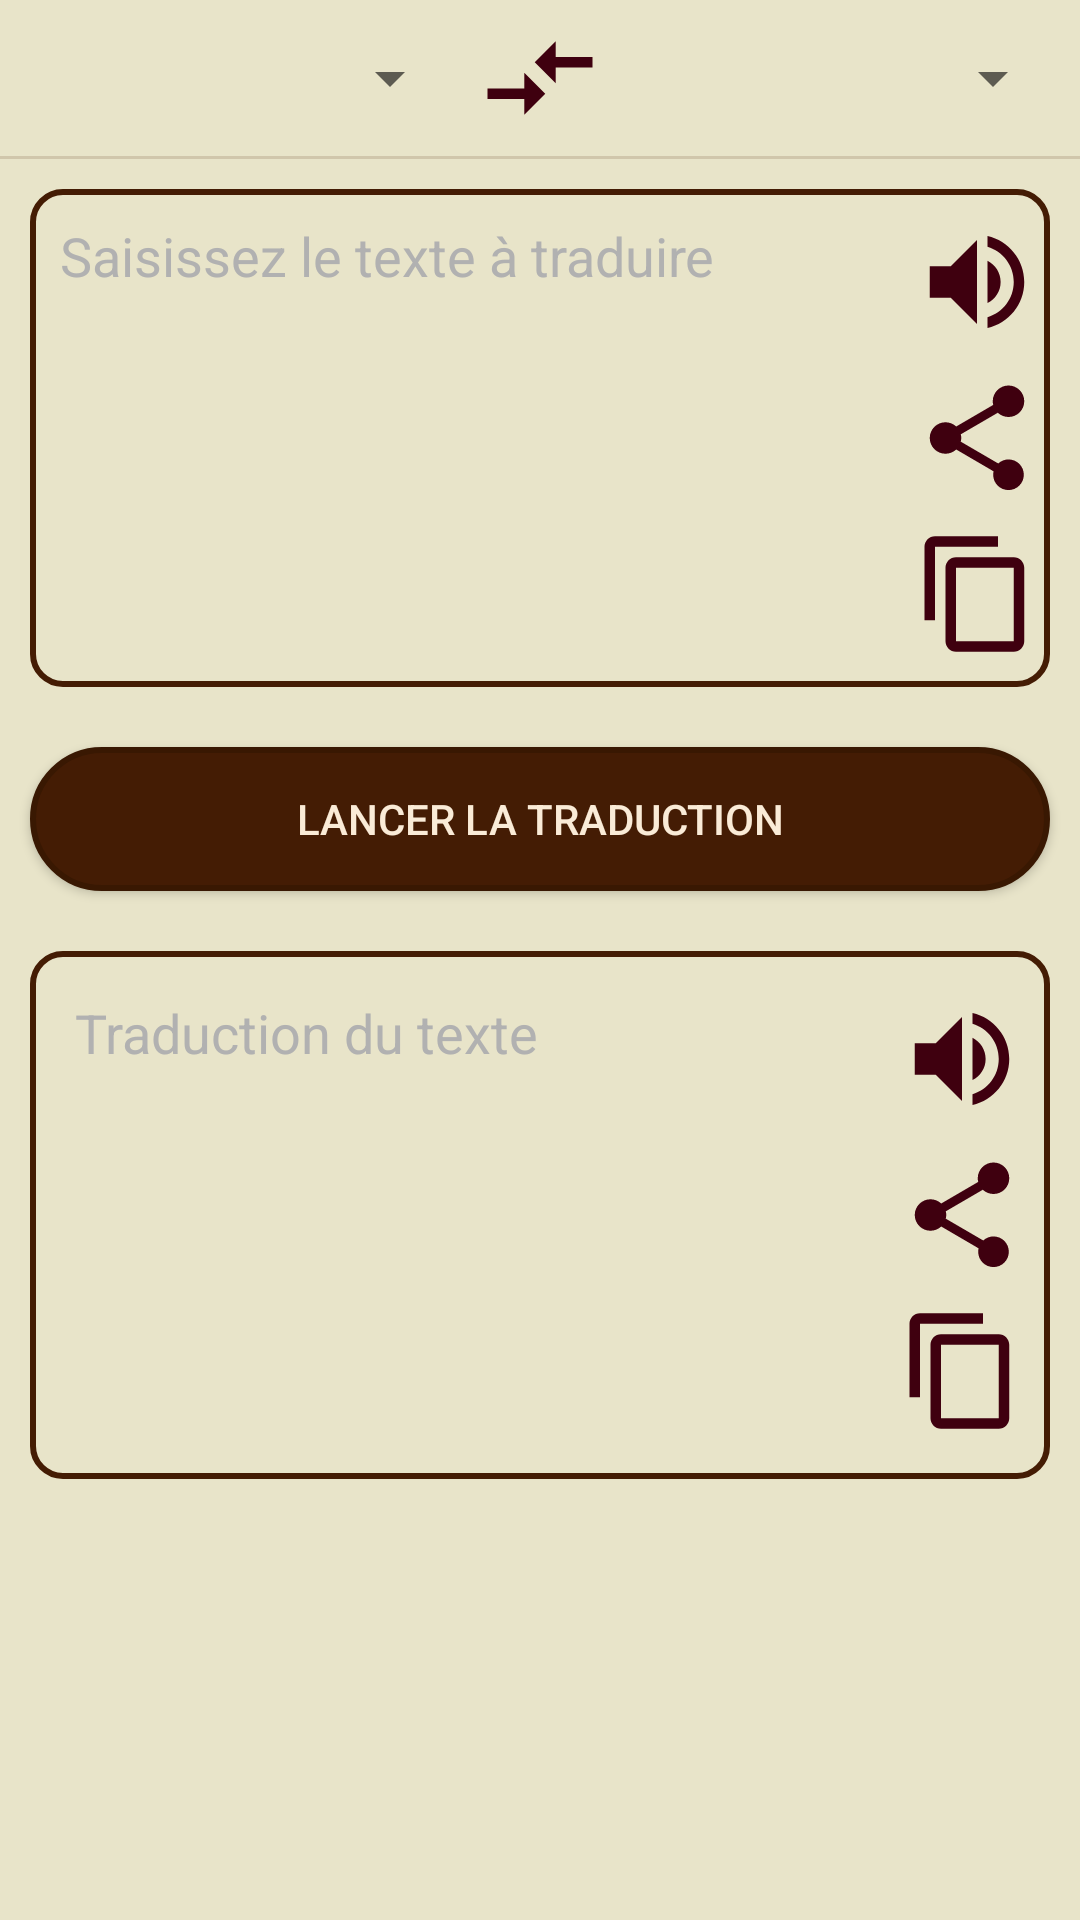

The Android layout XML behind this screen, and the referenced resources:
<!-- AndroidManifest.xml: application theme AppTheme -->
<!-- res/layout/activity_home.xml -->
<?xml version="1.0" encoding="utf-8"?>
<RelativeLayout xmlns:android="http://schemas.android.com/apk/res/android"
    xmlns:app="http://schemas.android.com/apk/res-auto"
    xmlns:tools="http://schemas.android.com/tools"
    android:layout_width="match_parent"
    android:layout_height="match_parent"
    android:background="@color/colorBackground"
    tools:context="lveapp.traducteur.View.Activities.HomeActivity">

    <ScrollView
        android:layout_width="match_parent"
        android:layout_height="match_parent">

        <LinearLayout
            android:layout_width="match_parent"
            android:layout_height="match_parent"
            android:orientation="vertical">

            
            <LinearLayout
                android:layout_width="match_parent"
                android:layout_height="wrap_content"
                android:layout_margin="@dimen/size_5_dp"
                android:orientation="horizontal"
                android:gravity="center">

                <Spinner
                    android:id="@+id/language_1"
                    android:layout_width="match_parent"
                    android:layout_height="wrap_content"
                    android:layout_weight="1"
                    android:layout_margin="@dimen/size_5_dp" />

                <ImageButton
                    android:id="@+id/btn_compare"
                    android:layout_width="42dp"
                    android:layout_height="42dp"
                    android:contentDescription="@string/content_description"
                    android:background="@android:color/transparent"
                    android:src="@drawable/btn_compare_arrows"/>

                <Spinner
                    android:id="@+id/language_2"
                    android:layout_width="match_parent"
                    android:layout_height="wrap_content"
                    android:layout_weight="1" />

            </LinearLayout>

            
            <TextView
                android:id="@+id/horizontalLine"
                style="@style/CustomHorizontalLine"/>

            
            <LinearLayout
                android:id="@+id/layout_start"
                android:layout_width="match_parent"
                android:layout_height="wrap_content"
                android:layout_margin="@dimen/size_10_dp"
                android:background="@drawable/ic_border_radius"
                android:padding="@dimen/size_5_dp"
                android:orientation="horizontal">

                
                <EditText
                    android:id="@+id/traduction_language_1"
                    android:layout_width="match_parent"
                    android:layout_height="wrap_content"
                    android:layout_margin="@dimen/size_5_dp"
                    android:textColor="@color/colorText"
                    android:gravity="top"
                    android:inputType="textMultiLine"
                    android:hint="@string/lb_write_text"
                    android:textColorHint="@color/colorGray"
                    android:background="@android:color/transparent"
                    android:textSize="@dimen/text_size_18_sp"
                    android:layout_weight="7"/>

                <LinearLayout
                    android:layout_width="wrap_content"
                    android:layout_height="wrap_content"
                    android:layout_weight="1"
                    android:orientation="vertical">

                    <ImageButton
                        android:id="@+id/btn_clean_text"
                        android:layout_width="42dp"
                        android:layout_height="42dp"
                        android:layout_margin="@dimen/size_5_dp"
                        android:contentDescription="@string/content_description"
                        android:background="@android:color/transparent"
                        android:visibility="gone"
                        android:src="@drawable/btn_clear_text"/>

                    <ImageButton
                        android:id="@+id/btn_read_1"
                        android:layout_width="42dp"
                        android:layout_height="42dp"
                        android:layout_margin="@dimen/size_5_dp"
                        android:contentDescription="@string/content_description"
                        android:background="@android:color/transparent"
                        android:src="@drawable/btn_volume_up"/>

                    <ImageButton
                        android:id="@+id/btn_share_1"
                        android:layout_width="42dp"
                        android:layout_height="42dp"
                        android:layout_margin="@dimen/size_5_dp"
                        android:contentDescription="@string/content_description"
                        android:background="@android:color/transparent"
                        android:src="@drawable/btn_share"/>

                    <ImageButton
                        android:id="@+id/btn_content_copy_1"
                        android:layout_width="42dp"
                        android:layout_height="42dp"
                        android:layout_margin="@dimen/size_5_dp"
                        android:contentDescription="@string/content_description"
                        android:background="@android:color/transparent"
                        android:src="@drawable/btn_content_copy"/>

                </LinearLayout>

            </LinearLayout>

            
            <Button
                android:layout_width="match_parent"
                android:layout_height="wrap_content"
                android:background="@drawable/btn_radius"
                android:padding="@dimen/size_10_dp"
                android:layout_margin="@dimen/size_10_dp"
                android:textColor="@color/colorAntiqueWhite"
                android:text="@string/lb_launch_traduction"
                android:id="@+id/btn_translate"/>

            
            <LinearLayout
                android:id="@+id/layout_end"
                android:layout_width="match_parent"
                android:layout_height="wrap_content"
                android:layout_margin="@dimen/size_10_dp"
                android:background="@drawable/ic_border_radius"
                android:padding="@dimen/size_10_dp"
                android:orientation="horizontal">

                <EditText
                    android:id="@+id/traduction_language_2"
                    android:layout_width="match_parent"
                    android:layout_height="wrap_content"
                    android:layout_margin="@dimen/size_5_dp"
                    android:textColor="@color/colorText"
                    android:inputType="none"
                    android:hint="@string/lb_text_traduction"
                    android:textColorHint="@color/colorGray"
                    android:background="@android:color/transparent"
                    android:text="@string/content_description"
                    android:focusable="false"
                    android:textSize="@dimen/text_size_18_sp"
                    android:layout_weight="7"/>

                <LinearLayout
                    android:layout_width="wrap_content"
                    android:layout_height="wrap_content"
                    android:layout_weight="1"
                    android:orientation="vertical">

                    <ImageButton
                        android:id="@+id/btn_read_2"
                        android:layout_width="42dp"
                        android:layout_height="42dp"
                        android:layout_margin="@dimen/size_5_dp"
                        android:contentDescription="@string/content_description"
                        android:background="@android:color/transparent"
                        android:src="@drawable/btn_volume_up"/>

                    <ImageButton
                        android:id="@+id/btn_share_2"
                        android:layout_width="42dp"
                        android:layout_height="42dp"
                        android:layout_margin="@dimen/size_5_dp"
                        android:contentDescription="@string/content_description"
                        android:background="@android:color/transparent"
                        android:src="@drawable/btn_share"/>

                    <ImageButton
                        android:id="@+id/btn_content_copy_2"
                        android:layout_width="42dp"
                        android:layout_height="42dp"
                        android:layout_margin="@dimen/size_5_dp"
                        android:contentDescription="@string/content_description"
                        android:background="@android:color/transparent"
                        android:src="@drawable/btn_content_copy"/>

                </LinearLayout>

            </LinearLayout>

        </LinearLayout>

    </ScrollView>

    
    <ProgressBar
        android:id="@+id/progressBar"
        style="?android:attr/progressBarStyle"
        android:layout_width="wrap_content"
        android:layout_height="wrap_content"
        android:layout_centerHorizontal="true"
        android:layout_centerVertical="true"
        android:layout_margin="@dimen/size_5_dp"
        android:visibility="gone"/>

</RelativeLayout>
<!-- resources referenced by this layout -->
<resources>
  <color name="colorAntiqueWhite">#FAEBD7</color>
  <color name="colorBackground">#E8E4C9</color>
  <color name="colorGray">#B1B1B1</color>
  <color name="colorText">#4F3A3C</color>
  <dimen name="size_10_dp">10dp</dimen>
  <dimen name="size_5_dp">5dp</dimen>
  <dimen name="text_size_18_sp">18sp</dimen>
  <string name="content_description" />
  <string name="lb_launch_traduction">LANCER LA TRADUCTION</string>
  <string name="lb_text_traduction">Traduction du texte</string>
  <string name="lb_write_text">Saisissez le texte à traduire</string>
  <style name="CustomHorizontalLine" parent="TextAppearance.AppCompat.Widget.TextView.SpinnerItem">
          <item name="android:layout_width">match_parent</item>
          <item name="android:layout_height">@dimen/size_1_dp</item>
          <item name="android:background">@color/colorPrimaryOpacity</item>
      </style>
  <style name="AppTheme" parent="Theme.AppCompat.Light.DarkActionBar">
          
          <item name="colorPrimary">@color/colorPrimary</item>
          <item name="colorPrimaryDark">@color/colorPrimaryDark</item>
          <item name="colorAccent">@color/colorAccent</item>
      </style>
  <!-- drawable ic_clear_text_42dp (drawable) -->
  <vector android:height="42dp" android:viewportHeight="24.0"
      android:viewportWidth="24.0" android:width="42dp" xmlns:android="http://schemas.android.com/apk/res/android">
      <path android:fillColor="#FF3F000F" android:pathData="M12,2C6.47,2 2,6.47 2,12s4.47,10 10,10 10,-4.47 10,-10S17.53,2 12,2zM17,15.59L15.59,17 12,13.41 8.41,17 7,15.59 10.59,12 7,8.41 8.41,7 12,10.59 15.59,7 17,8.41 13.41,12 17,15.59z"/>
  </vector>
  <!-- drawable ic_compare_arrows_hover_42dp (drawable) -->
  <vector android:height="42dp" android:viewportHeight="24.0"
      android:viewportWidth="24.0" android:width="42dp" xmlns:android="http://schemas.android.com/apk/res/android">
      <path android:fillColor="#FF4F3A3C" android:pathData="M9.01,14L2,14v2h7.01v3L13,15l-3.99,-4v3zM14.99,13v-3L22,10L22,8h-7.01L14.99,5L11,9l3.99,4z"/>
  </vector>
  <!-- drawable ic_compare_arrows_42dp (drawable) -->
  <vector android:height="42dp" android:viewportHeight="24.0"
      android:viewportWidth="24.0" android:width="42dp" xmlns:android="http://schemas.android.com/apk/res/android">
      <path android:fillColor="#FF3F000F" android:pathData="M9.01,14L2,14v2h7.01v3L13,15l-3.99,-4v3zM14.99,13v-3L22,10L22,8h-7.01L14.99,5L11,9l3.99,4z"/>
  </vector>
  <!-- drawable ic_content_copy_hover_42dp (drawable) -->
  <vector android:height="42dp" android:viewportHeight="24.0"
      android:viewportWidth="24.0" android:width="42dp" xmlns:android="http://schemas.android.com/apk/res/android">
      <path android:fillColor="#FF4F3A3C" android:pathData="M16,1L4,1c-1.1,0 -2,0.9 -2,2v14h2L4,3h12L16,1zM19,5L8,5c-1.1,0 -2,0.9 -2,2v14c0,1.1 0.9,2 2,2h11c1.1,0 2,-0.9 2,-2L21,7c0,-1.1 -0.9,-2 -2,-2zM19,21L8,21L8,7h11v14z"/>
  </vector>
  <!-- drawable ic_content_copy_42dp (drawable) -->
  <vector android:height="42dp" android:viewportHeight="24.0"
      android:viewportWidth="24.0" android:width="42dp" xmlns:android="http://schemas.android.com/apk/res/android">
      <path android:fillColor="#FF3F000F" android:pathData="M16,1L4,1c-1.1,0 -2,0.9 -2,2v14h2L4,3h12L16,1zM19,5L8,5c-1.1,0 -2,0.9 -2,2v14c0,1.1 0.9,2 2,2h11c1.1,0 2,-0.9 2,-2L21,7c0,-1.1 -0.9,-2 -2,-2zM19,21L8,21L8,7h11v14z"/>
  </vector>
  <color name="colorPrimary">#441c04</color>
  <dimen name="size_1_dp">1dp</dimen>
  <color name="colorPrimaryOpacity">#26441c04</color>
  <color name="colorPrimaryDark">#391802</color>
  <color name="colorAccent">#804040</color>
</resources>
